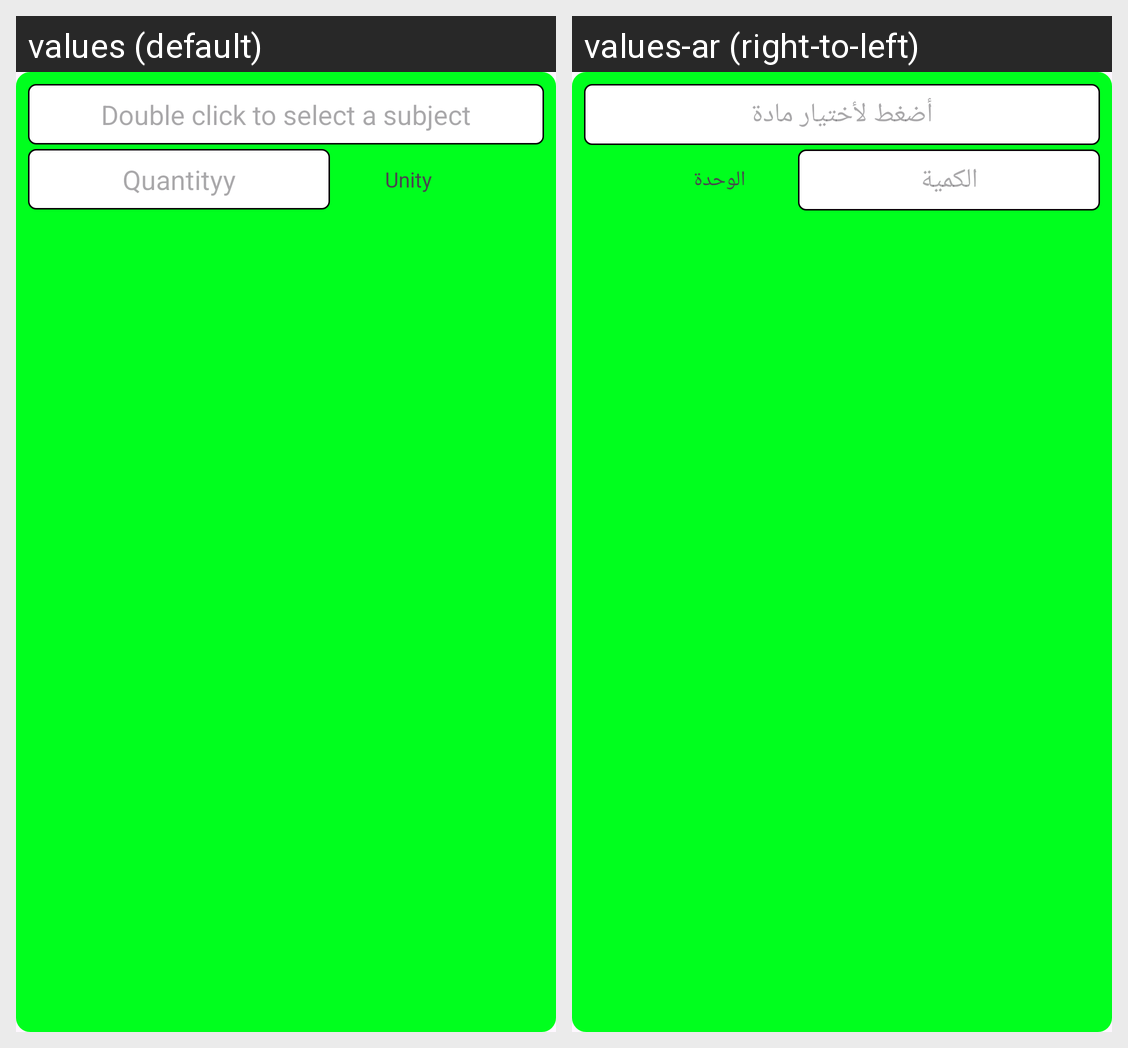

The same Android screen rendered under two of its app's locales, left to right. List the strings drawn on it with the default value and each locale's translation.
Android screen res/layout/material_input.xml rendered under 2 locales, left to right: values (default), values-ar (right-to-left). Device: Nexus 5 (rendered at 1080×1920; each locale shown at half size, 540×960, under a caption strip naming it); theme Theme.Database78.
Strings drawn on this screen, with the default value and each locale's value (text and hints the layout hard-codes, and strings that could not be matched under every locale, appear in the picture but are not listed):

double_click_to_select_a_subject
  values: Double click to select a subject
  values-ar: أضغط لأختيار مادة

quantityy
  values: Quantityy
  values-ar: الكمية

unity
  values: Unity
  values-ar: الوحدة
